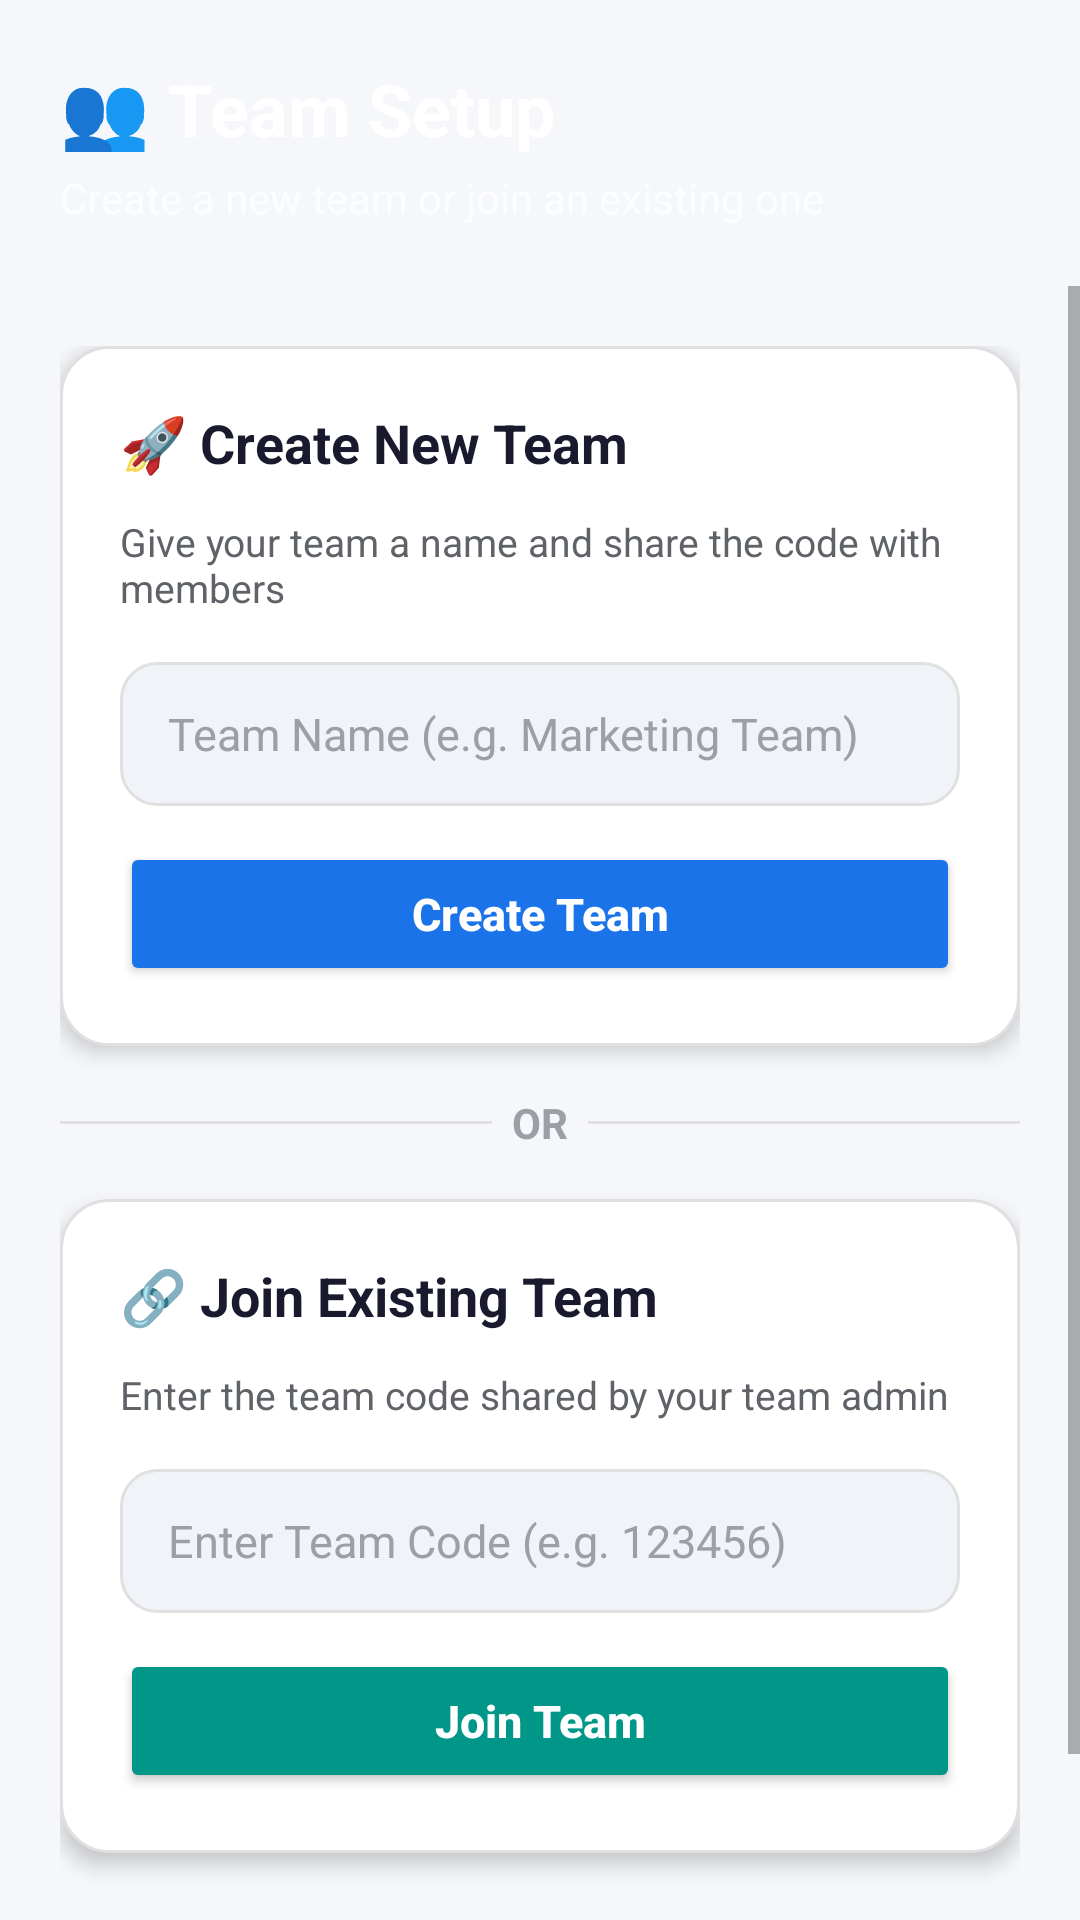

Write the Android layout XML for this screen, with the resource values it uses.
<!-- AndroidManifest.xml: application theme Theme.TaskTracker -->
<!-- res/layout/activity_create_team.xml -->
<?xml version="1.0" encoding="utf-8"?>
<LinearLayout xmlns:android="http://schemas.android.com/apk/res/android"
    android:layout_width="match_parent"
    android:layout_height="match_parent"
    android:orientation="vertical"
    android:background="@color/background">

    
    <LinearLayout
        android:layout_width="match_parent"
        android:layout_height="wrap_content"
        android:orientation="vertical"
        android:background="@drawable/bg_gradient_primary"
        android:padding="20dp"
        android:elevation="4dp">

        <TextView
            android:layout_width="wrap_content"
            android:layout_height="wrap_content"
            android:text="👥 Team Setup"
            android:textSize="24sp"
            android:textStyle="bold"
            android:textColor="@color/white" />

        <TextView
            android:layout_width="wrap_content"
            android:layout_height="wrap_content"
            android:text="Create a new team or join an existing one"
            android:textSize="14sp"
            android:textColor="#B3FFFFFF"
            android:layout_marginTop="4dp" />
    </LinearLayout>

    <ScrollView
        android:layout_width="match_parent"
        android:layout_height="match_parent"
        android:fillViewport="true">

        <LinearLayout
            android:layout_width="match_parent"
            android:layout_height="wrap_content"
            android:orientation="vertical"
            android:padding="20dp">

            
            <LinearLayout
                android:layout_width="match_parent"
                android:layout_height="wrap_content"
                android:orientation="vertical"
                android:background="@drawable/bg_card_rounded"
                android:padding="20dp"
                android:elevation="4dp"
                android:layout_marginBottom="16dp">

                <TextView
                    android:layout_width="wrap_content"
                    android:layout_height="wrap_content"
                    android:text="🚀 Create New Team"
                    android:textSize="18sp"
                    android:textStyle="bold"
                    android:textColor="@color/text_primary"
                    android:layout_marginBottom="12dp" />

                <TextView
                    android:layout_width="wrap_content"
                    android:layout_height="wrap_content"
                    android:text="Give your team a name and share the code with members"
                    android:textSize="13sp"
                    android:textColor="@color/text_secondary"
                    android:layout_marginBottom="16dp" />

                <EditText
                    android:id="@+id/etTeamName"
                    android:layout_width="match_parent"
                    android:layout_height="48dp"
                    android:hint="Team Name (e.g. Marketing Team)"
                    android:textSize="15sp"
                    android:textColor="@color/text_primary"
                    android:textColorHint="@color/text_hint"
                    android:paddingStart="16dp"
                    android:paddingEnd="16dp"
                    android:background="@drawable/bg_input_rounded"
                    android:inputType="text"
                    android:singleLine="true"
                    android:layout_marginBottom="12dp" />

                <Button
                    android:id="@+id/btnCreateTeam"
                    android:layout_width="match_parent"
                    android:layout_height="48dp"
                    android:text="Create Team"
                    android:textSize="15sp"
                    android:textAllCaps="false"
                    android:textStyle="bold"
                    android:backgroundTint="@color/primary"
                    android:textColor="@color/white"
                    android:insetTop="0dp"
                    android:insetBottom="0dp" />

            </LinearLayout>

            
            <LinearLayout
                android:layout_width="match_parent"
                android:layout_height="wrap_content"
                android:orientation="horizontal"
                android:gravity="center_vertical"
                android:layout_marginBottom="16dp">

                <View
                    android:layout_width="0dp"
                    android:layout_height="1dp"
                    android:layout_weight="1"
                    android:background="@color/divider" />

                <TextView
                    android:layout_width="wrap_content"
                    android:layout_height="wrap_content"
                    android:text="  OR  "
                    android:textSize="14sp"
                    android:textStyle="bold"
                    android:textColor="@color/text_hint" />

                <View
                    android:layout_width="0dp"
                    android:layout_height="1dp"
                    android:layout_weight="1"
                    android:background="@color/divider" />
            </LinearLayout>

            
            <LinearLayout
                android:layout_width="match_parent"
                android:layout_height="wrap_content"
                android:orientation="vertical"
                android:background="@drawable/bg_card_rounded"
                android:padding="20dp"
                android:elevation="4dp">

                <TextView
                    android:layout_width="wrap_content"
                    android:layout_height="wrap_content"
                    android:text="🔗 Join Existing Team"
                    android:textSize="18sp"
                    android:textStyle="bold"
                    android:textColor="@color/text_primary"
                    android:layout_marginBottom="12dp" />

                <TextView
                    android:layout_width="wrap_content"
                    android:layout_height="wrap_content"
                    android:text="Enter the team code shared by your team admin"
                    android:textSize="13sp"
                    android:textColor="@color/text_secondary"
                    android:layout_marginBottom="16dp" />

                <EditText
                    android:id="@+id/etJoinCode"
                    android:layout_width="match_parent"
                    android:layout_height="48dp"
                    android:hint="Enter Team Code (e.g. 123456)"
                    android:textSize="15sp"
                    android:textColor="@color/text_primary"
                    android:textColorHint="@color/text_hint"
                    android:paddingStart="16dp"
                    android:paddingEnd="16dp"
                    android:background="@drawable/bg_input_rounded"
                    android:inputType="number"
                    android:singleLine="true"
                    android:layout_marginBottom="12dp" />

                <Button
                    android:id="@+id/btnJoinTeam"
                    android:layout_width="match_parent"
                    android:layout_height="48dp"
                    android:text="Join Team"
                    android:textSize="15sp"
                    android:textAllCaps="false"
                    android:textStyle="bold"
                    android:backgroundTint="@color/accent_teal"
                    android:textColor="@color/white"
                    android:insetTop="0dp"
                    android:insetBottom="0dp" />

            </LinearLayout>

            
            <Button
                android:id="@+id/btnBack"
                android:layout_width="match_parent"
                android:layout_height="44dp"
                android:text="← Back to Dashboard"
                android:textSize="14sp"
                android:textAllCaps="false"
                android:backgroundTint="@color/surface_variant"
                android:textColor="@color/text_secondary"
                android:layout_marginTop="20dp"
                android:insetTop="0dp"
                android:insetBottom="0dp" />

        </LinearLayout>
    </ScrollView>

</LinearLayout>
<!-- resources referenced by this layout -->
<resources>
  <color name="accent_teal">#009688</color>
  <color name="background">#F5F7FA</color>
  <color name="divider">#E0E0E0</color>
  <color name="primary">#1A73E8</color>
  <color name="surface_variant">#F0F4F8</color>
  <color name="text_hint">#9AA0A6</color>
  <color name="text_primary">#1A1A2E</color>
  <color name="text_secondary">#5F6368</color>
  <color name="white">#FFFFFF</color>
  <!-- drawable bg_card_rounded (drawable) -->
  <?xml version="1.0" encoding="utf-8"?>
  <shape xmlns:android="http://schemas.android.com/apk/res/android"
      android:shape="rectangle">
      <solid android:color="@color/background_card" />
      <corners android:radius="16dp" />
      <stroke android:width="1dp" android:color="@color/divider" />
  </shape>
  <!-- drawable bg_input_rounded (drawable) -->
  <?xml version="1.0" encoding="utf-8"?>
  <shape xmlns:android="http://schemas.android.com/apk/res/android"
      android:shape="rectangle">
      <solid android:color="@color/surface_variant" />
      <corners android:radius="12dp" />
      <stroke android:width="1dp" android:color="@color/divider" />
  </shape>
  <style name="Theme.TaskTracker" parent="Theme.MaterialComponents.Light.NoActionBar">
          
          <item name="colorPrimary">@color/primary</item>
          <item name="colorPrimaryVariant">@color/primary_dark</item>
          <item name="colorOnPrimary">@color/text_on_primary</item>
  
          
          <item name="colorSecondary">@color/accent_cyan</item>
          <item name="colorSecondaryVariant">@color/accent_teal</item>
          <item name="colorOnSecondary">@color/white</item>
  
          
          <item name="android:colorBackground">@color/background</item>
          <item name="colorSurface">@color/surface</item>
          <item name="colorOnSurface">@color/text_primary</item>
  
          
          <item name="android:statusBarColor">@color/primary_dark</item>
          <item name="android:navigationBarColor">@color/primary_dark</item>
  
          
          <item name="android:windowBackground">@color/background</item>
      </style>
  <color name="background_card">#FFFFFF</color>
  <color name="primary_dark">#0D47A1</color>
  <color name="text_on_primary">#FFFFFF</color>
  <color name="accent_cyan">#00BCD4</color>
  <color name="surface">#FFFFFF</color>
</resources>
